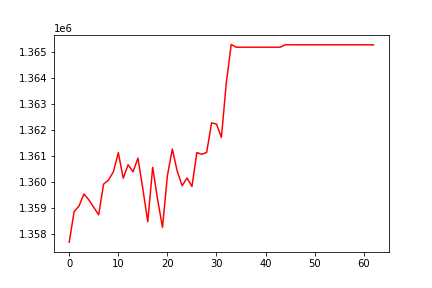

Data behind this chart, as committed beside it:
, date, assets
0, 0, 1357702
1, 20190107, 1358875
2, 20190108, 1359090
3, 20190109, 1359550
4, 20190110, 1359323
5, 20190111, 1359036
6, 20190114, 1358751
7, 20190115, 1359928
8, 20190116, 1360081
9, 20190117, 1360404
10, 20190118, 1361136
11, 20190122, 1360154
12, 20190123, 1360670
13, 20190124, 1360401
14, 20190125, 1360927
15, 20190128, 1359742
16, 20190129, 1358483
17, 20190130, 1360573
18, 20190131, 1359344
19, 20190201, 1358269
20, 20190204, 1360253
21, 20190205, 1361275
22, 20190206, 1360425
23, 20190207, 1359865
24, 20190208, 1360164
25, 20190211, 1359836
26, 20190212, 1361141
27, 20190213, 1361073
28, 20190214, 1361146
29, 20190215, 1362279
30, 20190219, 1362233
31, 20190220, 1361723
32, 20190221, 1363815
33, 20190222, 1365291
34, 20190225, 1365186
35, 20190226, 1365186
36, 20190227, 1365186
37, 20190228, 1365186
38, 20190301, 1365186
39, 20190304, 1365186
40, 20190305, 1365186
41, 20190306, 1365186
42, 20190307, 1365186
43, 20190308, 1365186
44, 20190311, 1365281
45, 20190312, 1365277
46, 20190313, 1365277
47, 20190314, 1365277
48, 20190315, 1365277
49, 20190318, 1365277
50, 20190319, 1365277
51, 20190320, 1365277
52, 20190321, 1365277
53, 20190322, 1365277
54, 20190325, 1365277
55, 20190326, 1365277
56, 20190327, 1365277
57, 20190328, 1365277
58, 20190329, 1365277
59, 20190401, 1365277
... 3 more rows
